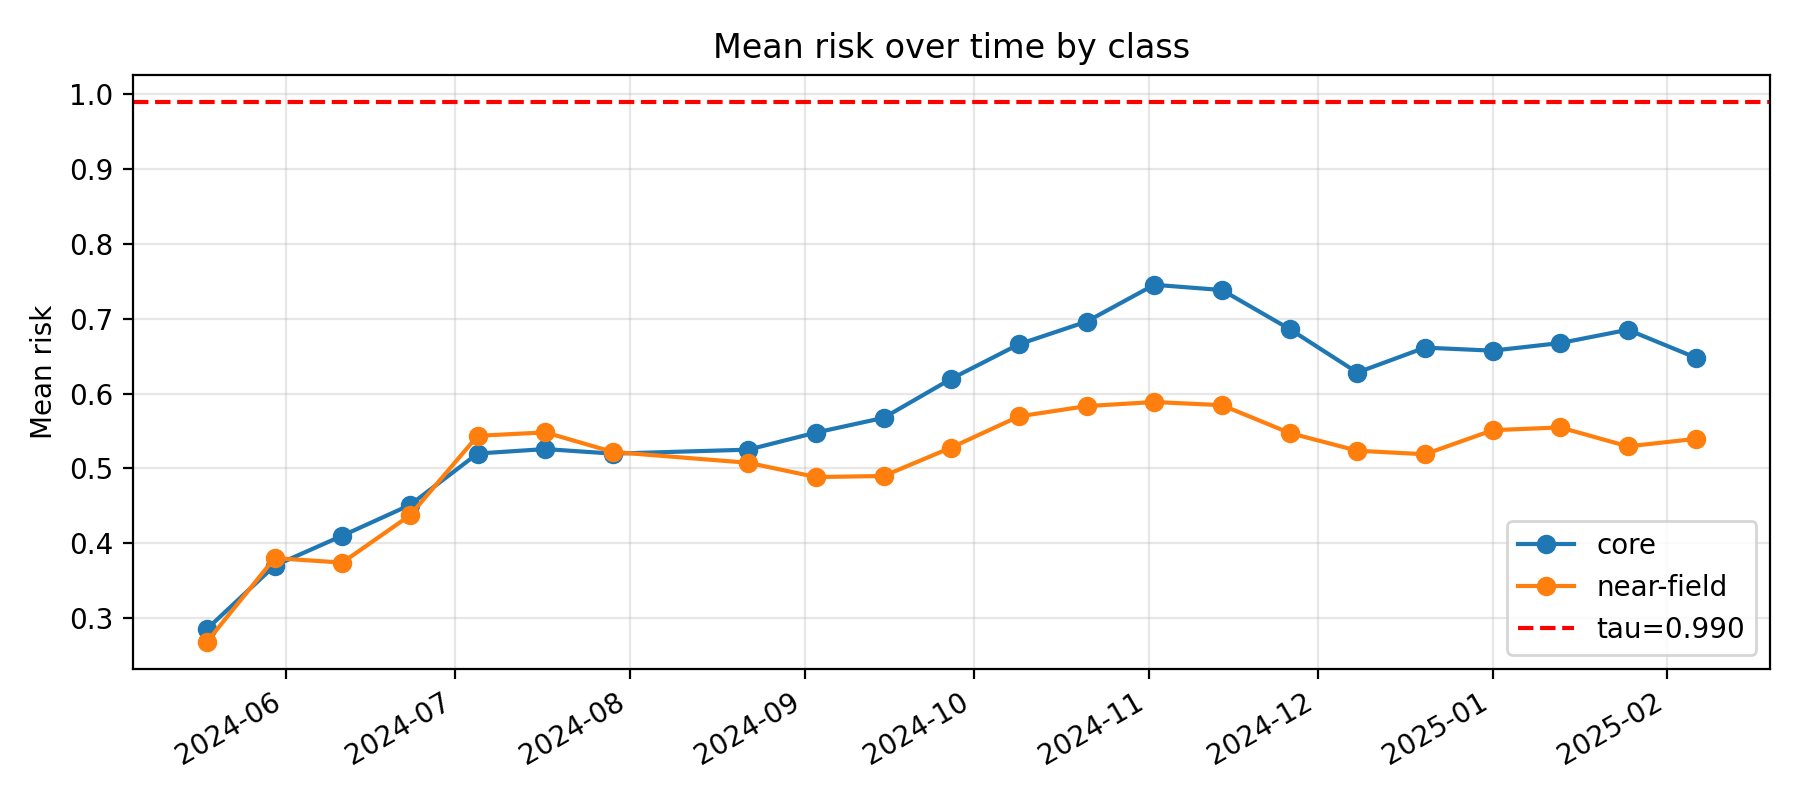

The table this chart was drawn from, first rows:
k, epoch_col, epoch_date, core_mean_risk, near_mean_risk, far_mean_risk, gap_core_minus_near, gap_ci_lo, gap_ci_hi, is_near_event_window
11, D20240518, 2024-05-18, 0.2853, 0.2683, 0.1938, 0.01697, -0.02217, 0.05289, 0
12, D20240530, 2024-05-30, 0.3699, 0.38, 0.4464, -0.0101, -0.05608, 0.03184, 0
13, D20240611, 2024-06-11, 0.41, 0.374, 0.2888, 0.03595, -0.005769, 0.08293, 0
14, D20240623, 2024-06-23, 0.451, 0.4372, 0.2814, 0.01388, -0.03057, 0.05958, 0
15, D20240705, 2024-07-05, 0.5198, 0.5435, 0.5122, -0.02367, -0.06822, 0.02036, 0
16, D20240717, 2024-07-17, 0.5258, 0.5481, 0.545, -0.0223, -0.06413, 0.02093, 0
17, D20240729, 2024-07-29, 0.5196, 0.5219, 0.5327, -0.002236, -0.05486, 0.04582, 0
18, D20240822, 2024-08-22, 0.525, 0.5074, 0.5298, 0.01755, -0.03177, 0.05981, 0
19, D20240903, 2024-09-03, 0.5478, 0.4883, 0.5806, 0.05947, 0.006708, 0.1027, 0
20, D20240915, 2024-09-15, 0.5675, 0.4898, 0.5531, 0.07774, 0.03433, 0.1219, 0
21, D20240927, 2024-09-27, 0.6197, 0.5278, 0.5742, 0.09191, 0.04346, 0.1412, 0
22, D20241009, 2024-10-09, 0.6658, 0.5694, 0.5519, 0.09641, 0.05155, 0.1352, 0
23, D20241021, 2024-10-21, 0.6961, 0.5832, 0.6271, 0.1129, 0.07673, 0.1566, 0
24, D20241102, 2024-11-02, 0.7453, 0.5886, 0.6092, 0.1567, 0.1144, 0.1984, 0
25, D20241114, 2024-11-14, 0.7383, 0.5844, 0.5947, 0.1539, 0.1101, 0.2, 0
26, D20241126, 2024-11-26, 0.6862, 0.5473, 0.5893, 0.1389, 0.09815, 0.1827, 0
27, D20241208, 2024-12-08, 0.628, 0.5235, 0.6209, 0.1045, 0.05868, 0.1509, 0
28, D20241220, 2024-12-20, 0.6613, 0.5188, 0.6068, 0.1425, 0.1039, 0.1901, 1
29, D20250101, 2025-01-01, 0.6573, 0.551, 0.5787, 0.1063, 0.06337, 0.1529, 1
30, D20250113, 2025-01-13, 0.6675, 0.5547, 0.3363, 0.1128, 0.06112, 0.1568, 1
31, D20250125, 2025-01-25, 0.6852, 0.5294, 0.2458, 0.1558, 0.1008, 0.2076, 1
32, D20250206, 2025-02-06, 0.648, 0.5394, 0.3112, 0.1087, 0.05868, 0.1538, 1
